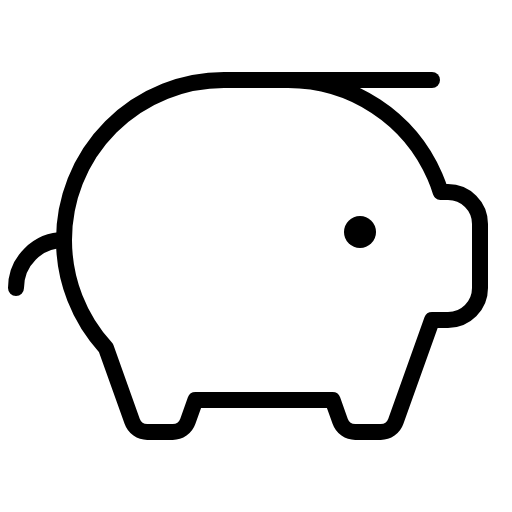
t = 0.00 s
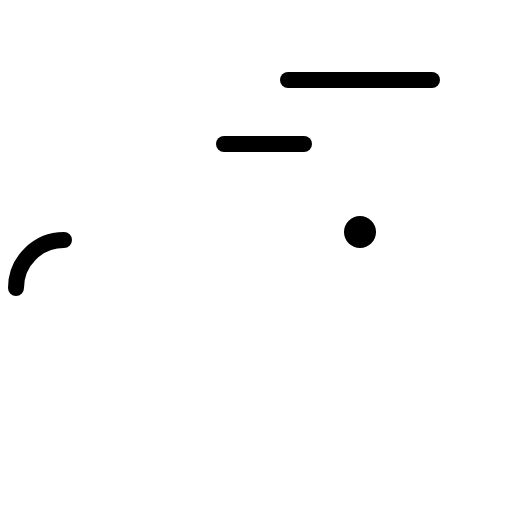
t = 0.90 s
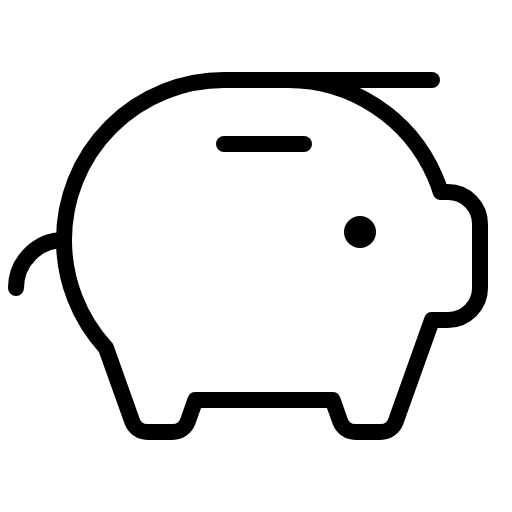
t = 1.28 s
t = 1.65 s: frame unchanged from t = 1.28 s, image omitted
t = 2.03 s: frame unchanged from t = 1.28 s, image omitted

The animated SVG that drew these frames (rendered in a browser with its animation timeline set to each time). Animation: 1 CSS @keyframes rule; one cycle of 2.40 s, repeats indefinitely.

<svg xmlns="http://www.w3.org/2000/svg" viewBox="0 0 256 256">
  <style>
    .draw-line {
      stroke-dasharray: 2000;
      stroke-dashoffset: 0;
    }
    svg:hover .draw-line {
      animation: phosphor-draw-in 1.5s ease-in-out infinite alternate;
    }
    @keyframes phosphor-draw-in {
      0%   { stroke-dashoffset: 2000; }
      100% { stroke-dashoffset: 0; }
    }
  </style><rect width="256" height="256" fill="none"/><circle cx="180" cy="116" r="8"/><line x1="112" y1="72" x2="152" y2="72" fill="none" stroke="currentColor" stroke-linecap="round" stroke-linejoin="round" stroke-width="8" class="draw-line" pathLength="1" style="animation-delay: 0s"/><line x1="216" y1="40" x2="144" y2="40" fill="none" stroke="currentColor" stroke-linecap="round" stroke-linejoin="round" stroke-width="8" class="draw-line" pathLength="1" style="animation-delay: 0.3s"/><path d="M8,144a24,24,0,0,1,24-24" fill="none" stroke="currentColor" stroke-linecap="round" stroke-linejoin="round" stroke-width="8" class="draw-line" pathLength="1" style="animation-delay: 0.6s"/><path d="M220.34,96H224a16,16,0,0,1,16,16v32a16,16,0,0,1-16,16h-8l-18.1,50.69a8,8,0,0,1-7.54,5.31H177.64a8,8,0,0,1-7.54-5.31L166.29,200H97.71L93.9,210.69A8,8,0,0,1,86.36,216H73.64a8,8,0,0,1-7.54-5.31L53,174a79.7,79.7,0,0,1-21-54h0a80,80,0,0,1,80-80h32a80,80,0,0,1,73.44,48.22,82.22,82.22,0,0,1,2.9,7.78" fill="none" stroke="currentColor" stroke-linecap="round" stroke-linejoin="round" stroke-width="8" class="draw-line" pathLength="1" style="animation-delay: 0.9s"/></svg>
